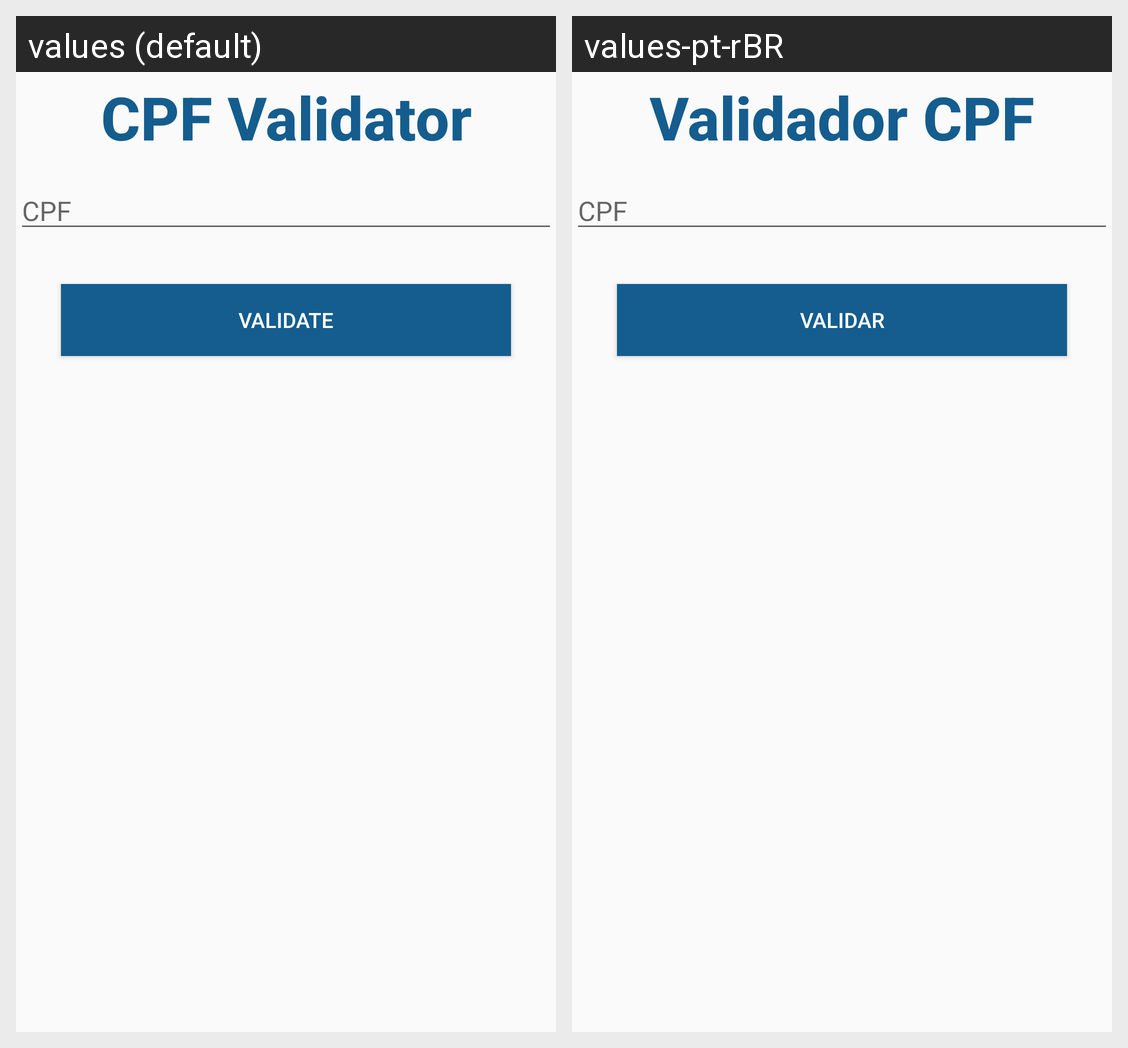

The same Android screen rendered under two of its app's locales, left to right. List the strings drawn on it with the default value and each locale's translation.
Android screen res/layout/lab05_cpf.xml rendered under 2 locales, left to right: values (default), values-pt-rBR. Device: Nexus 5 (rendered at 1080×1920; each locale shown at half size, 540×960, under a caption strip naming it); theme AppTheme.
Strings drawn on this screen, with the default value and each locale's value (text and hints the layout hard-codes, and strings that could not be matched under every locale, appear in the picture but are not listed):

lab01_bt_cpf
  values: CPF Validator
  values-pt-rBR: Validador CPF

lab05_et_cpf
  values: CPF
  values-pt-rBR: CPF  [not translated; the default value is used]

lab05_bt_validar
  values: Validate
  values-pt-rBR: Validar
